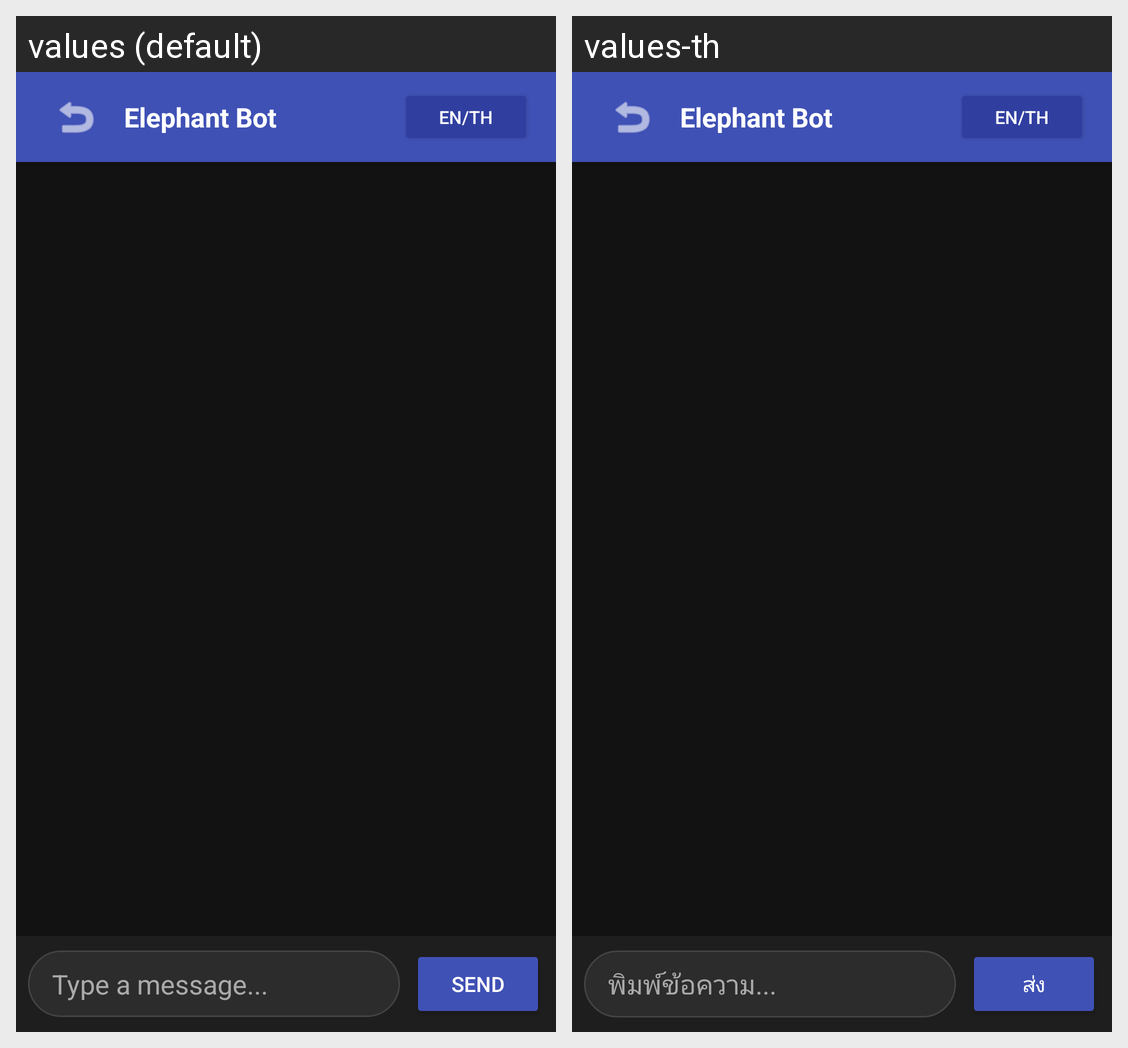

Here is an Android app screen in its default locale and in the app's own translations. Write out the translated-string differences for the strings that appear on this screen.
Android screen res/layout/activity_chat.xml rendered under 2 locales, left to right: values (default), values-th. Device: Nexus 5 (rendered at 1080×1920; each locale shown at half size, 540×960, under a caption strip naming it); theme Theme.BlueElephant.
Strings drawn on this screen, with the default value and each locale's value (text and hints the layout hard-codes, and strings that could not be matched under every locale, appear in the picture but are not listed):

hint_type_message
  values: Type a message...
  values-th: พิมพ์ข้อความ...

btn_send
  values: Send
  values-th: ส่ง
